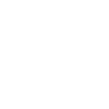
t = 0.00 s
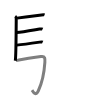
t = 4.50 s
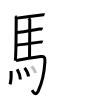
t = 9.25 s
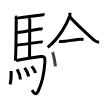
t = 13.75 s
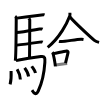
t = 15.50 s
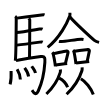
t = 23.00 s

The animated SVG that drew these frames (rendered in a browser with its animation timeline set to each time). Animation: 23 SMIL elements (animate=23); one cycle of 23.00 s.

<svg width="109px" height="109px" viewBox="0 0 px 109px" xmlns="http://www.w3.org/2000/svg" xmlns:xlink="http://www.w3.org/1999/xlink" xml:space="preserve" version="1.1"  baseProfile="full">
<path d="M15.24,16.12c1.26,0.88,0.99,3.1,0.99,4.39c-0.06,9.78-0.29,37.59-0.97,40.24" style="fill:none;stroke:black;stroke-width:3;opacity:0">
  <animate attributeType="CSS" attributeName="opacity" from="0" to="1" begin="0s" dur="1s" repeatCount="0" fill="freeze" />
</path>
<path d="M17.02,18.12c8.73-1.12,22.09-2.89,24.49-3.17c0.95-0.11,2.55-0.2,3.03-0.02" style="fill:none;stroke:black;stroke-width:3;opacity:0">
  <animate attributeType="CSS" attributeName="opacity" from="0" to="1" begin="1s" dur="1s" repeatCount="0" fill="freeze" />
</path>
<path d="M16.66,32.59c6.26-0.58,20.25-3.1,22.94-3.49c0.94-0.14,2.53-0.24,3-0.02" style="fill:none;stroke:black;stroke-width:3;opacity:0">
  <animate attributeType="CSS" attributeName="opacity" from="0" to="1" begin="2s" dur="1s" repeatCount="0" fill="freeze" />
</path>
<path d="M16.76,45.12c6.26-0.59,20.25-2.6,22.94-2.99c0.94-0.14,2.53-0.25,3-0.03" style="fill:none;stroke:black;stroke-width:3;opacity:0">
  <animate attributeType="CSS" attributeName="opacity" from="0" to="1" begin="3s" dur="1s" repeatCount="0" fill="freeze" />
</path>
<path d="M15.99,60.65c6.17-1.41,21.54-3.54,24.93-4.13c4.33-0.76,4.19,2.31,3.95,5.95C44.2,72.81,41.46,84.3,38.25,91c-2.75,5.75-5.32,0.41-6.21-0.86" style="fill:none;stroke:black;stroke-width:3;opacity:0">
  <animate attributeType="CSS" attributeName="opacity" from="0" to="1" begin="4s" dur="1s" repeatCount="0" fill="freeze" />
</path>
<path d="M28.81,18.32c0.25,0.38,0.96,0.88,0.95,1.49c-0.02,6.17-0.06,27.96-0.25,37.66" style="fill:none;stroke:black;stroke-width:3;opacity:0">
  <animate attributeType="CSS" attributeName="opacity" from="0" to="1" begin="5s" dur="1s" repeatCount="0" fill="freeze" />
</path>
<path d="M11.09,71c0.32,6.41-0.64,12.04-0.98,13.32" style="fill:none;stroke:black;stroke-width:3;opacity:0">
  <animate attributeType="CSS" attributeName="opacity" from="0" to="1" begin="6s" dur="1s" repeatCount="0" fill="freeze" />
</path>
<path d="M17.13,69.25c1.56,2.54,2.88,5.73,3.23,10.25" style="fill:none;stroke:black;stroke-width:3;opacity:0">
  <animate attributeType="CSS" attributeName="opacity" from="0" to="1" begin="7s" dur="1s" repeatCount="0" fill="freeze" />
</path>
<path d="M24.62,67.97c0.79,1.13,3.6,4.85,3.95,8.53" style="fill:none;stroke:black;stroke-width:3;opacity:0">
  <animate attributeType="CSS" attributeName="opacity" from="0" to="1" begin="8s" dur="1s" repeatCount="0" fill="freeze" />
</path>
<path d="M31.75,66.25c1.25,2.01,3.3,4.09,3.75,6.75" style="fill:none;stroke:black;stroke-width:3;opacity:0">
  <animate attributeType="CSS" attributeName="opacity" from="0" to="1" begin="9s" dur="1s" repeatCount="0" fill="freeze" />
</path>
<path d="M69.87,12.75c0.06,0.81,0.28,2.18-0.12,3.28c-2.58,6.95-9.87,21.56-22.07,31.36" style="fill:none;stroke:black;stroke-width:3;opacity:0">
  <animate attributeType="CSS" attributeName="opacity" from="0" to="1" begin="10s" dur="1s" repeatCount="0" fill="freeze" />
</path>
<path d="M70.03,17.06c3.8,4.67,20.18,19.93,24.38,23.35c1.42,1.16,3.25,1.66,4.67,1.99" style="fill:none;stroke:black;stroke-width:3;opacity:0">
  <animate attributeType="CSS" attributeName="opacity" from="0" to="1" begin="11s" dur="1s" repeatCount="0" fill="freeze" />
</path>
<path d="M58.96,41.36c0.62,0.18,1.75,0.19,2.36,0.18c4.74-0.05,16.22-2.51,20.03-2.3c1.03,0.06,1.65,0.09,2.16,0.18" style="fill:none;stroke:black;stroke-width:3;opacity:0">
  <animate attributeType="CSS" attributeName="opacity" from="0" to="1" begin="12s" dur="1s" repeatCount="0" fill="freeze" />
</path>
<path d="M52.33,52.35c0.22,0.24,0.44,0.44,0.54,0.75c0.76,2.4,2,9.01,2.52,13.31" style="fill:none;stroke:black;stroke-width:3;opacity:0">
  <animate attributeType="CSS" attributeName="opacity" from="0" to="1" begin="13s" dur="1s" repeatCount="0" fill="freeze" />
</path>
<path d="M53.36,53.62c5.55-1.09,10.77-2.28,13.33-2.59c0.94-0.12,1.5,0.68,1.37,1.36c-0.56,2.8-1.71,6.89-2.53,10.76" style="fill:none;stroke:black;stroke-width:3;opacity:0">
  <animate attributeType="CSS" attributeName="opacity" from="0" to="1" begin="14s" dur="1s" repeatCount="0" fill="freeze" />
</path>
<path d="M55.5,65.01c3.01-0.36,7.5-0.97,11.64-1.52" style="fill:none;stroke:black;stroke-width:3;opacity:0">
  <animate attributeType="CSS" attributeName="opacity" from="0" to="1" begin="15s" dur="1s" repeatCount="0" fill="freeze" />
</path>
<path d="M73.05,50.09c0.23,0.24,0.48,0.44,0.58,0.73c0.82,2.36,1.79,8.87,2.35,13.11" style="fill:none;stroke:black;stroke-width:3;opacity:0">
  <animate attributeType="CSS" attributeName="opacity" from="0" to="1" begin="16s" dur="1s" repeatCount="0" fill="freeze" />
</path>
<path d="M74.51,51.31c4.91-0.9,10.66-1.44,13.41-1.75c1.01-0.11,1.61,0.67,1.46,1.34c-0.59,2.76-1.29,6.47-2.18,10.28" style="fill:none;stroke:black;stroke-width:3;opacity:0">
  <animate attributeType="CSS" attributeName="opacity" from="0" to="1" begin="17s" dur="1s" repeatCount="0" fill="freeze" />
</path>
<path d="M76.08,63.02c3.23-0.35,8.69-0.96,13.13-1.49" style="fill:none;stroke:black;stroke-width:3;opacity:0">
  <animate attributeType="CSS" attributeName="opacity" from="0" to="1" begin="18s" dur="1s" repeatCount="0" fill="freeze" />
</path>
<path d="M60.35,69.57c0.16,1.08,0.1,2.12-0.11,2.82C58.36,78.51,54.07,86.62,46.39,94" style="fill:none;stroke:black;stroke-width:3;opacity:0">
  <animate attributeType="CSS" attributeName="opacity" from="0" to="1" begin="19s" dur="1s" repeatCount="0" fill="freeze" />
</path>
<path d="M59.21,78.09c3.04,1.48,6.93,5.42,8.41,9.15" style="fill:none;stroke:black;stroke-width:3;opacity:0">
  <animate attributeType="CSS" attributeName="opacity" from="0" to="1" begin="20s" dur="1s" repeatCount="0" fill="freeze" />
</path>
<path d="M82.09,67.39c0.17,1.19,0.11,2.33-0.12,3.1c-2.08,6.74-6.84,15.64-15.36,23.76" style="fill:none;stroke:black;stroke-width:3;opacity:0">
  <animate attributeType="CSS" attributeName="opacity" from="0" to="1" begin="21s" dur="1s" repeatCount="0" fill="freeze" />
</path>
<path d="M80.87,78.75c4.5,2.57,10.25,9.39,12.44,15.85" style="fill:none;stroke:black;stroke-width:3;opacity:0">
  <animate attributeType="CSS" attributeName="opacity" from="0" to="1" begin="22s" dur="1s" repeatCount="0" fill="freeze" />
</path>
</svg>
